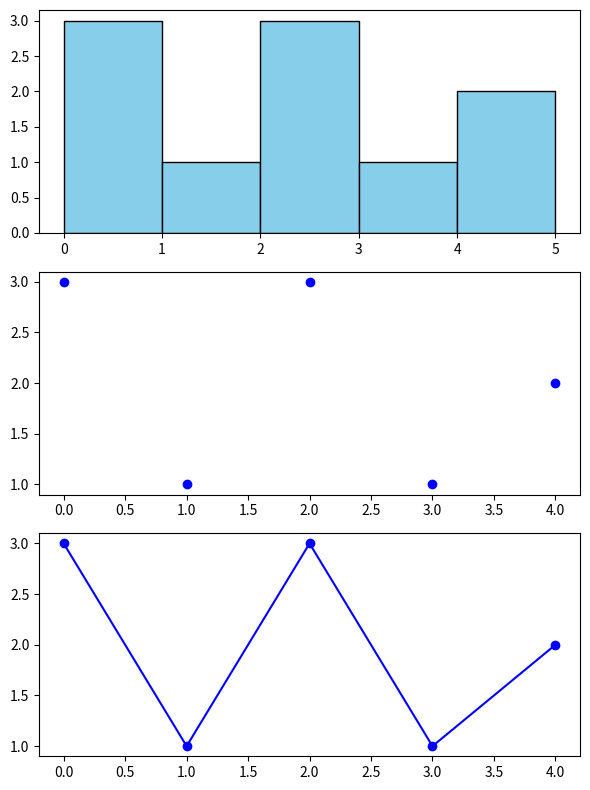

Here is the Python script that generated this plot: (Note: this script raises an exception after producing the figure.)
import random
import statistics
import pandas as pd
import matplotlib.pyplot as plt
#actual code 
def freq(list):
    freqs=[0]*10
    taken=set()
    for i in range(10):
        for j in range(10):
            if list[i]==list[j] and i not in taken:
                if(i!=j):
                     taken.add(j)
                freqs[i]+=1    
    return [item for item in freqs if item != 0]
def unique(list):
    newlist=[10]*10
    count=0
    taken =set()
    for i in range(10):
        if list[i] not in taken:
            newlist[count]=list[i]
            taken.add(list[i])
            count+=1
    return [item for item in newlist if item != 10]
list = [random.randint(0, 9) for _ in range(10)]#creat a list of 10 random integers
def sort(list):
    for i in range(10):
        for j in range(10):
            if(list[j]<list[i]):
                temp=list[j]
                list[j]=list[i]
                list[i]=temp
    return list
print("Data : ",end="")#print data
for _ in list :
    print(_,end=",")
print("")#print stats
print(f"Mode : {statistics.mode(list)}")
print(f"Mean : {pd.Series(list).mean()}")
print(f"Median : {pd.Series(list).median()}")
fig, (ax1, ax2,ax3) = plt.subplots(nrows=3, ncols=1, figsize=(6, 8))
ax1.hist(list,bins=range(min(list),max(list)+2),color='skyblue',edgecolor='black')
ax2.scatter(unique(list), freq(list), marker='o', linestyle='-', color='b', label='Data')
ax3.plot(unique(sort(list)), freq(sort(list)), marker='o', linestyle='-', color='b', label='Data')
plt.tight_layout()
plt.sho
